8-way image classification set "data" from GitHub (rewood-fr/identification_bois); label vocabulary: aggloméré, aulne, cèdre, Douglas fir, ipe wood, noyer, palette, teck.

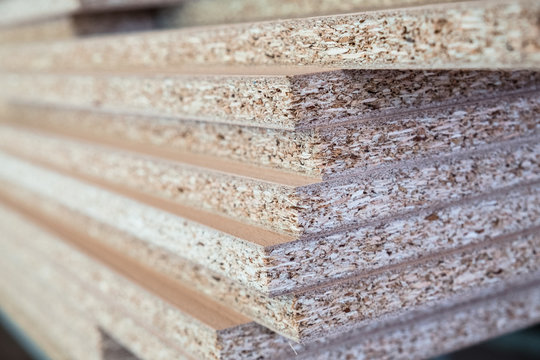
Label: aggloméré

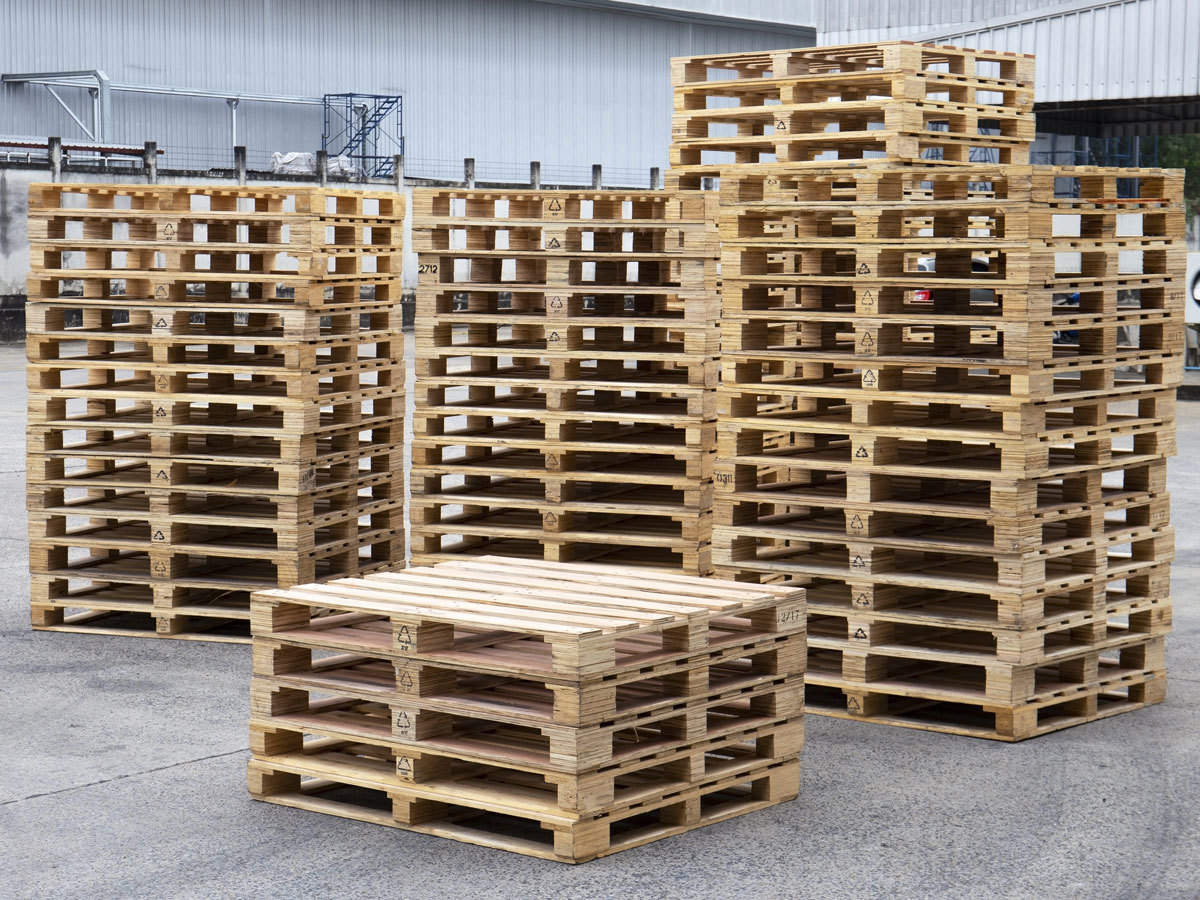
Label: palette

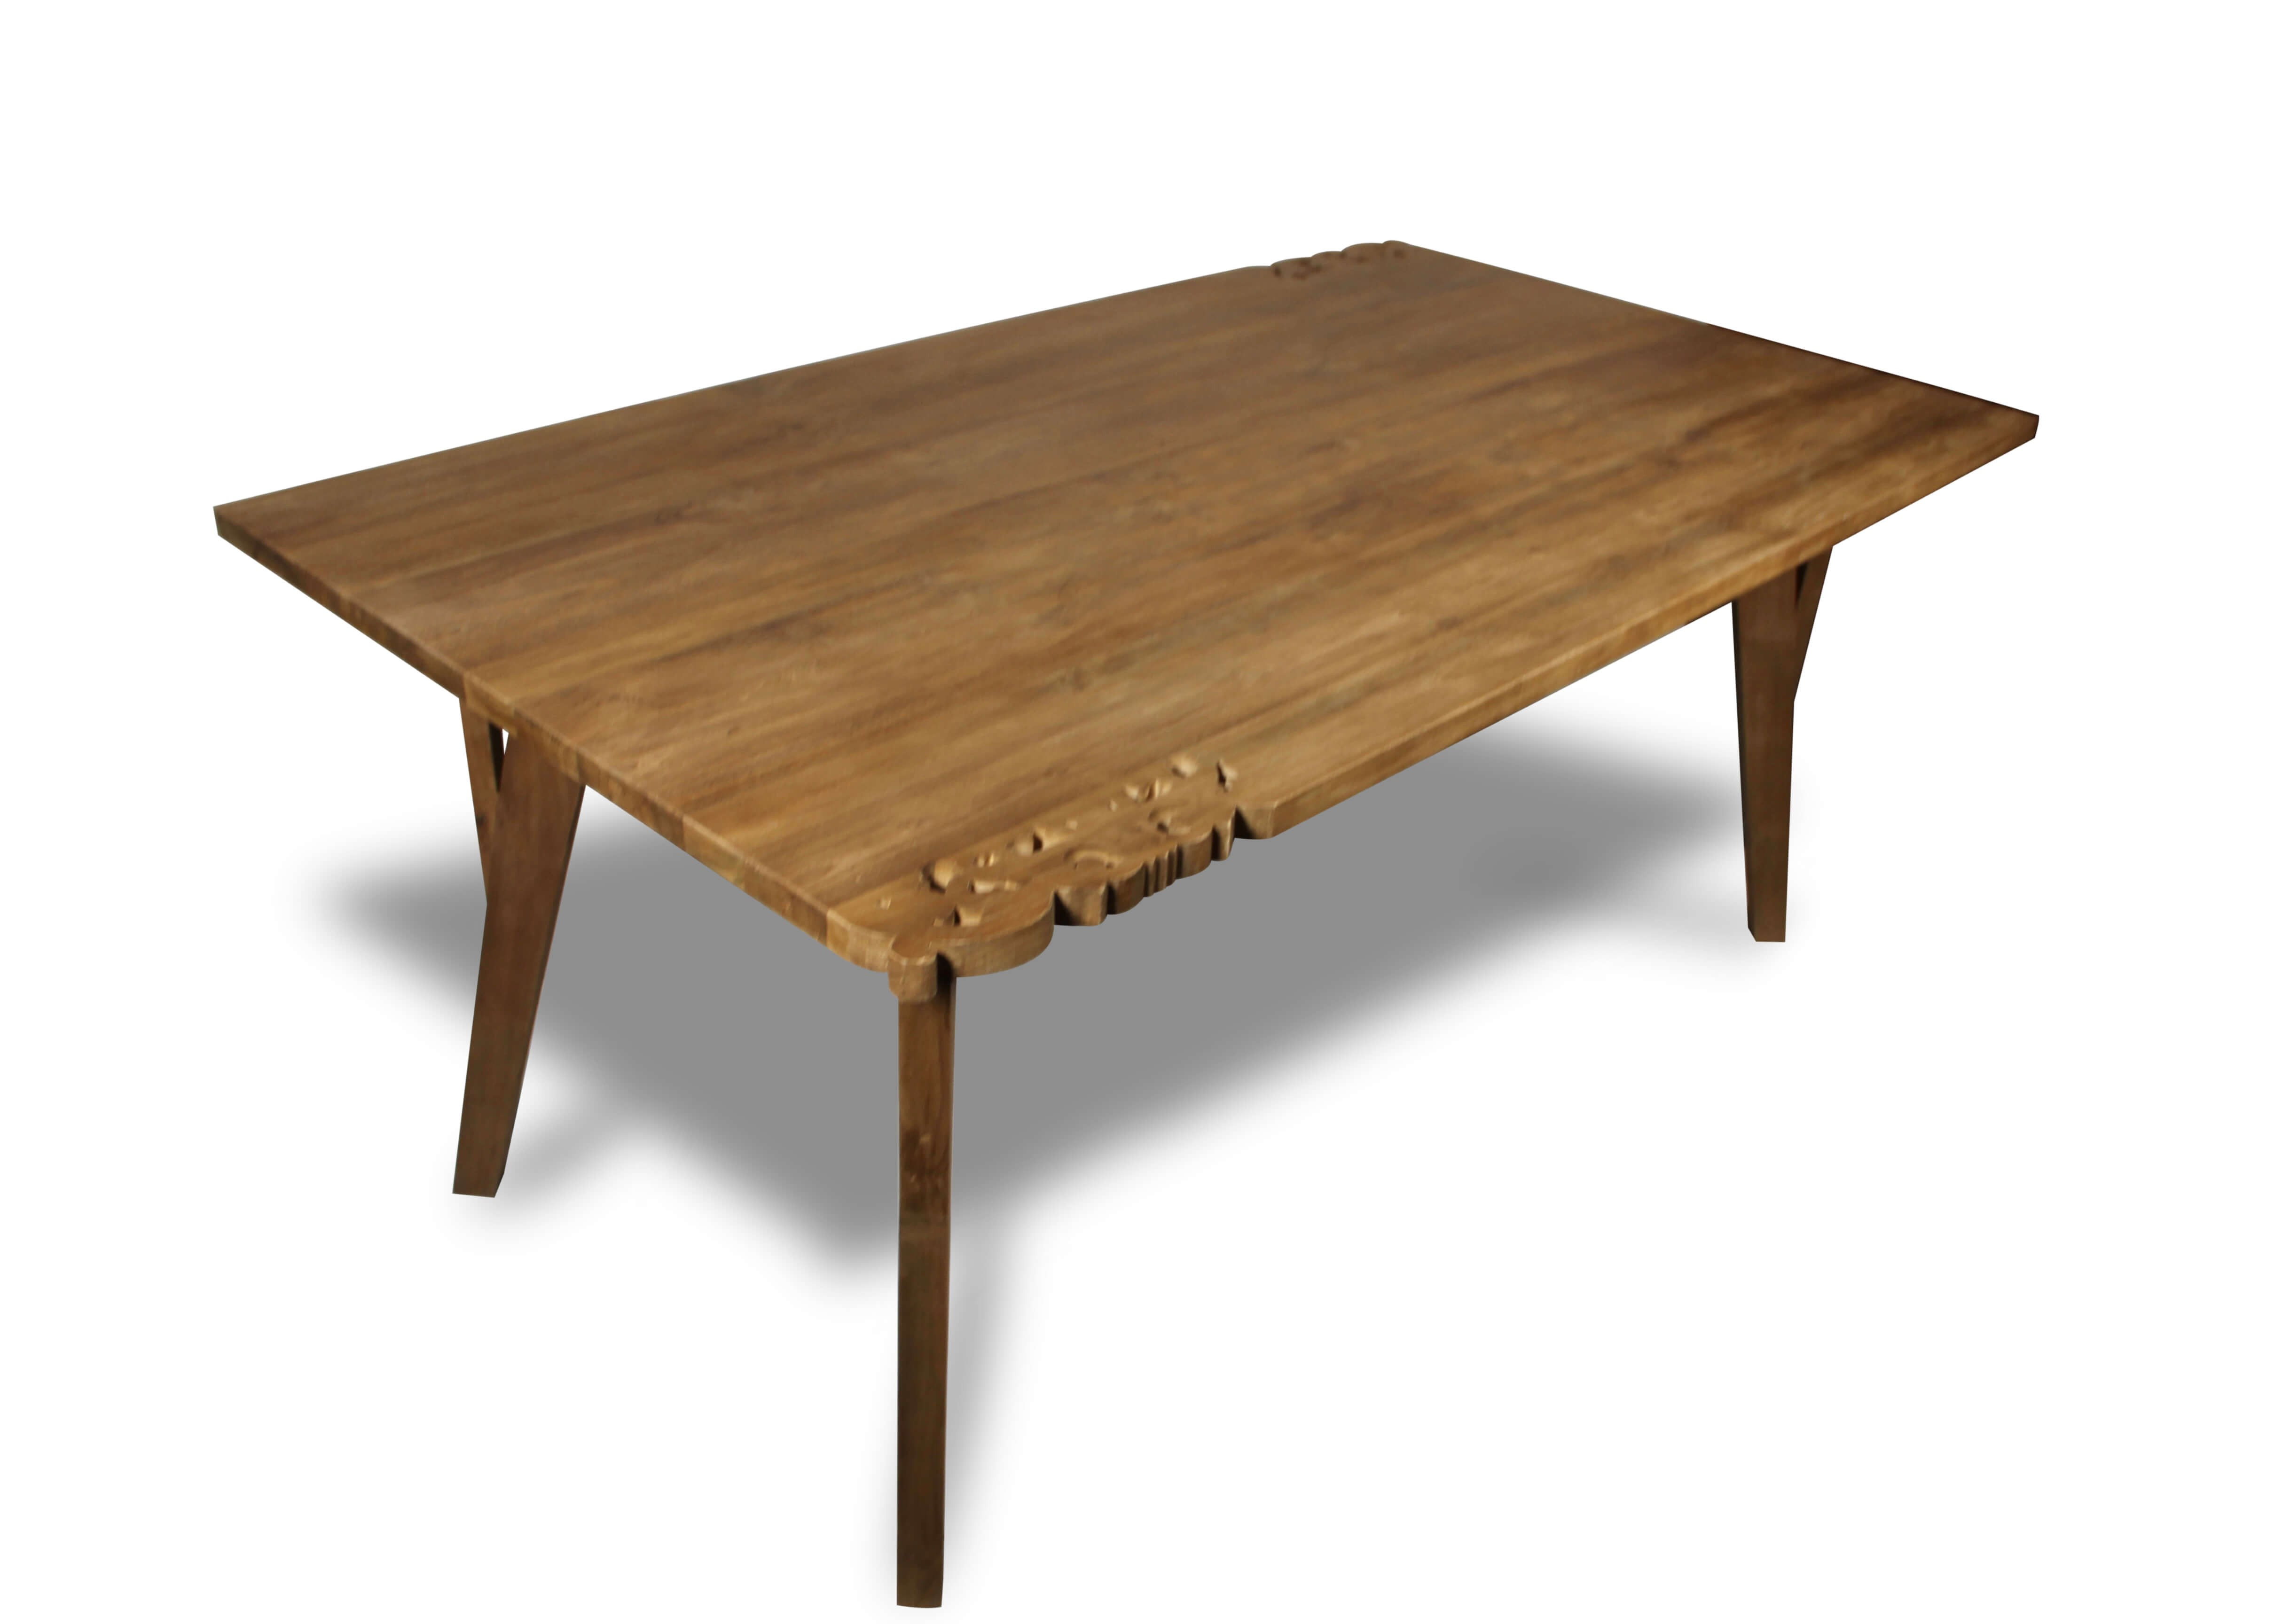
Label: teck

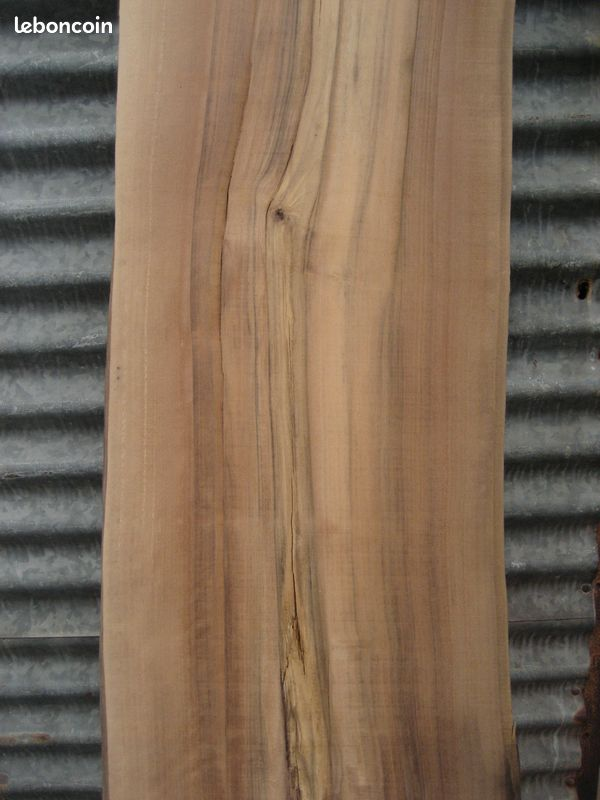
Label: noyer

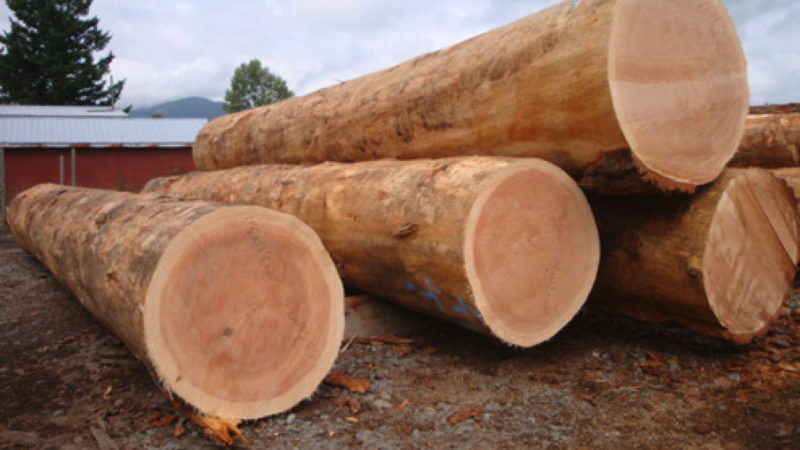
Label: cèdre

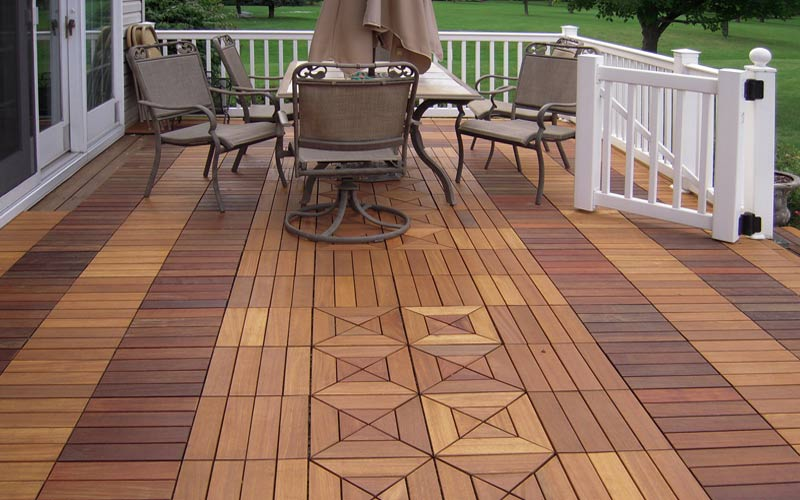
Label: ipe wood
